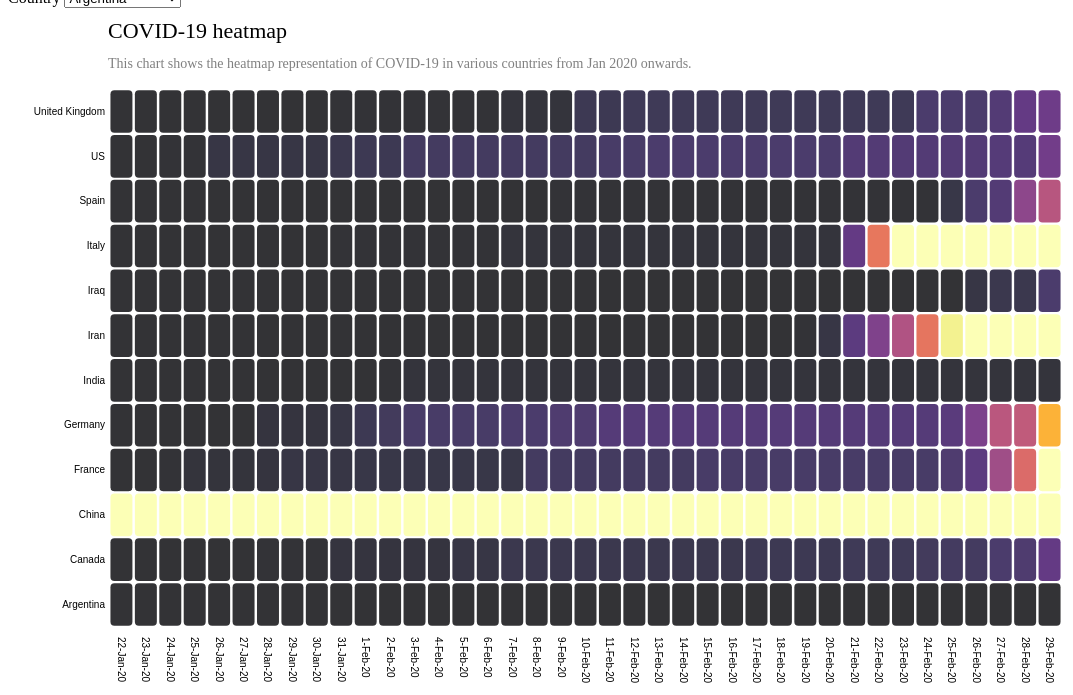
D3 v4 page, settled after 480 driven frames (8 s of simulated time); the page loaded 1 data file(s).


var margin = {top: 80, right: 25, bottom: 100, left: 100},
width = 1080 - margin.left - margin.right,
height = 720 - margin.top - margin.bottom;

// append the svg object to the body of the page
var svg = d3.select("#my_dataviz")
.append("svg")
  .attr("width", width + margin.left + margin.right)
  .attr("height", height + margin.top + margin.bottom)
.append("g")
  .attr("transform",
        "translate(" + margin.left + "," + margin.top + ")");


//Read the data
d3.csv("full_grouped.csv", function(data) {

  // Labels of row and columns -> unique identifier of the column called 'group' and 'variable'
  var myGroups = d3.map(data, function(d){return d.Month;}).keys()
  var myVars = d3.map(data, function(d){return d.country;}).keys()


  // Options for my_filters
  var grpCountry = d3.map(data,  function(d){ return d.country; }).keys()

  d3.select("#selectButton")
  	.selectAll('myOptions')
  	.data(grpCountry)
  	.enter()
  	.append('option')
  	.text( function (d){ return d;})
  	.attr("value", function(d) {return d;})

  // Build X scales and axis:
  var x = d3.scaleBand()
    .range([ 0, width ])
    .domain(myGroups)
    .padding(0.1);
  svg.append("g")
    .style("font-size", 10)
    .attr("transform", "translate(0," + height + ")")
    .call(d3.axisBottom(x).tickSize(0))
    .selectAll("text")
	    .attr("y", 0)
	    .attr("x", 9)
	    .attr("dy", ".35em")
	    .attr("transform", "rotate(90)")
	    .style("text-anchor", "start");

svg.select(".domain").remove();

  // Build Y scales and axis:
  var y = d3.scaleBand()
    .range([ height, 0 ])
    .domain(myVars)
    .padding(0.05);
  svg.append("g")
    .style("font-size", 10)
    .style("padding", 10)
    .call(d3.axisLeft(y).tickSize(0))
    .select(".domain").remove()


  // Build color scale
  var myColor = d3.scaleSequential()
    .interpolator(d3.interpolateInferno)
    .domain([1,100])

  // create a tooltip
  var tooltip = d3.select("#my_dataviz")
    .append("div")
    .style("opacity", 0)
    .attr("class", "tooltip")
    .style("background-color", "white")
    .style("border", "solid")
    .style("border-width", "2px")
    .style("border-radius", "5px")
    .style("padding", "5px")

  // Three function that change the tooltip when user hover / move / leave a cell
  var mouseover = function(d) {
    tooltip
      .style("opacity", 1)
    d3.select(this)
      .style("stroke", "black")
      .style("opacity", 1)
  }
  var mousemove = function(d) {
    tooltip
      .html("The exact value of<br>this cell is: " + d.confirmed)
      .style("left", (d3.mouse(this)[0]+70) + "px")
      .style("top", (d3.mouse(this)[1]) + "px")
  }
  var mouseleave = function(d) {
    tooltip
      .style("opacity", 0)
    d3.select(this)
      .style("stroke", "none")
      .style("opacity", 0.8)
  }

  // add the squares
  svg.selectAll()
    .data(data, function(d) {return d.country+':'+d.Month;})
    .enter()
    .append("rect")
      .attr("x", function(d) { return x(d.Month) })
      .attr("y", function(d) { return y(d.country) })
      .attr("rx", 4)
      .attr("ry", 4)
      .attr("width", x.bandwidth() )
      .attr("height", y.bandwidth() )
      .style("fill", function(d) { return myColor(d.confirmed)} )
      .style("stroke-width", 4)
      .style("stroke", "none")
      .style("opacity", 0.8)
    .on("mouseover", mouseover)
    .on("mousemove", mousemove)
    .on("mouseleave", mouseleave)
})

// Add title to graph
svg.append("text")
        .attr("x", 0)
        .attr("y", -50)
        .attr("text-anchor", "left")
        .style("font-size", "22px")
        .text("COVID-19 heatmap");

// Add subtitle to graph
svg.append("text")
        .attr("x", 0)
        .attr("y", -20)
        .attr("text-anchor", "left")
        .style("font-size", "14px")
        .style("fill", "grey")
        .style("max-width", 400)
        .text("This chart shows the heatmap representation of COVID-19 in various countries from Jan 2020 onwards.");



### data: full_grouped.csv
date, Year, Month, country, confirmed
22-01-2020, 2020, 22-Jan-20, Argentina, 0
22-01-2020, 2020, 22-Jan-20, Canada, 0
22-01-2020, 2020, 22-Jan-20, China, 548
22-01-2020, 2020, 22-Jan-20, France, 0
22-01-2020, 2020, 22-Jan-20, Germany, 0
22-01-2020, 2020, 22-Jan-20, India, 0
22-01-2020, 2020, 22-Jan-20, Iran, 0
22-01-2020, 2020, 22-Jan-20, Iraq, 0
22-01-2020, 2020, 22-Jan-20, Italy, 0
22-01-2020, 2020, 22-Jan-20, Spain, 0
22-01-2020, 2020, 22-Jan-20, US, 1
22-01-2020, 2020, 22-Jan-20, United Kingdom, 0
23-01-2020, 2020, 23-Jan-20, Argentina, 0
23-01-2020, 2020, 23-Jan-20, Canada, 0
23-01-2020, 2020, 23-Jan-20, China, 643
23-01-2020, 2020, 23-Jan-20, France, 0
23-01-2020, 2020, 23-Jan-20, Germany, 0
23-01-2020, 2020, 23-Jan-20, India, 0
23-01-2020, 2020, 23-Jan-20, Iran, 0
23-01-2020, 2020, 23-Jan-20, Iraq, 0
23-01-2020, 2020, 23-Jan-20, Italy, 0
23-01-2020, 2020, 23-Jan-20, Spain, 0
23-01-2020, 2020, 23-Jan-20, US, 1
23-01-2020, 2020, 23-Jan-20, United Kingdom, 0
24-01-2020, 2020, 24-Jan-20, Argentina, 0
24-01-2020, 2020, 24-Jan-20, Canada, 0
24-01-2020, 2020, 24-Jan-20, China, 920
24-01-2020, 2020, 24-Jan-20, France, 2
24-01-2020, 2020, 24-Jan-20, Germany, 0
24-01-2020, 2020, 24-Jan-20, India, 0
24-01-2020, 2020, 24-Jan-20, Iran, 0
24-01-2020, 2020, 24-Jan-20, Iraq, 0
24-01-2020, 2020, 24-Jan-20, Italy, 0
24-01-2020, 2020, 24-Jan-20, Spain, 0
24-01-2020, 2020, 24-Jan-20, US, 2
24-01-2020, 2020, 24-Jan-20, United Kingdom, 0
25-01-2020, 2020, 25-Jan-20, Argentina, 0
25-01-2020, 2020, 25-Jan-20, Canada, 0
25-01-2020, 2020, 25-Jan-20, China, 1406
25-01-2020, 2020, 25-Jan-20, France, 3
25-01-2020, 2020, 25-Jan-20, Germany, 0
25-01-2020, 2020, 25-Jan-20, India, 0
25-01-2020, 2020, 25-Jan-20, Iran, 0
25-01-2020, 2020, 25-Jan-20, Iraq, 0
25-01-2020, 2020, 25-Jan-20, Italy, 0
25-01-2020, 2020, 25-Jan-20, Spain, 0
25-01-2020, 2020, 25-Jan-20, US, 2
25-01-2020, 2020, 25-Jan-20, United Kingdom, 0
26-01-2020, 2020, 26-Jan-20, Argentina, 0
26-01-2020, 2020, 26-Jan-20, Canada, 1
26-01-2020, 2020, 26-Jan-20, China, 2075
26-01-2020, 2020, 26-Jan-20, France, 3
26-01-2020, 2020, 26-Jan-20, Germany, 0
26-01-2020, 2020, 26-Jan-20, India, 0
26-01-2020, 2020, 26-Jan-20, Iran, 0
26-01-2020, 2020, 26-Jan-20, Iraq, 0
26-01-2020, 2020, 26-Jan-20, Italy, 0
26-01-2020, 2020, 26-Jan-20, Spain, 0
26-01-2020, 2020, 26-Jan-20, US, 5
26-01-2020, 2020, 26-Jan-20, United Kingdom, 0
... 408 more rows